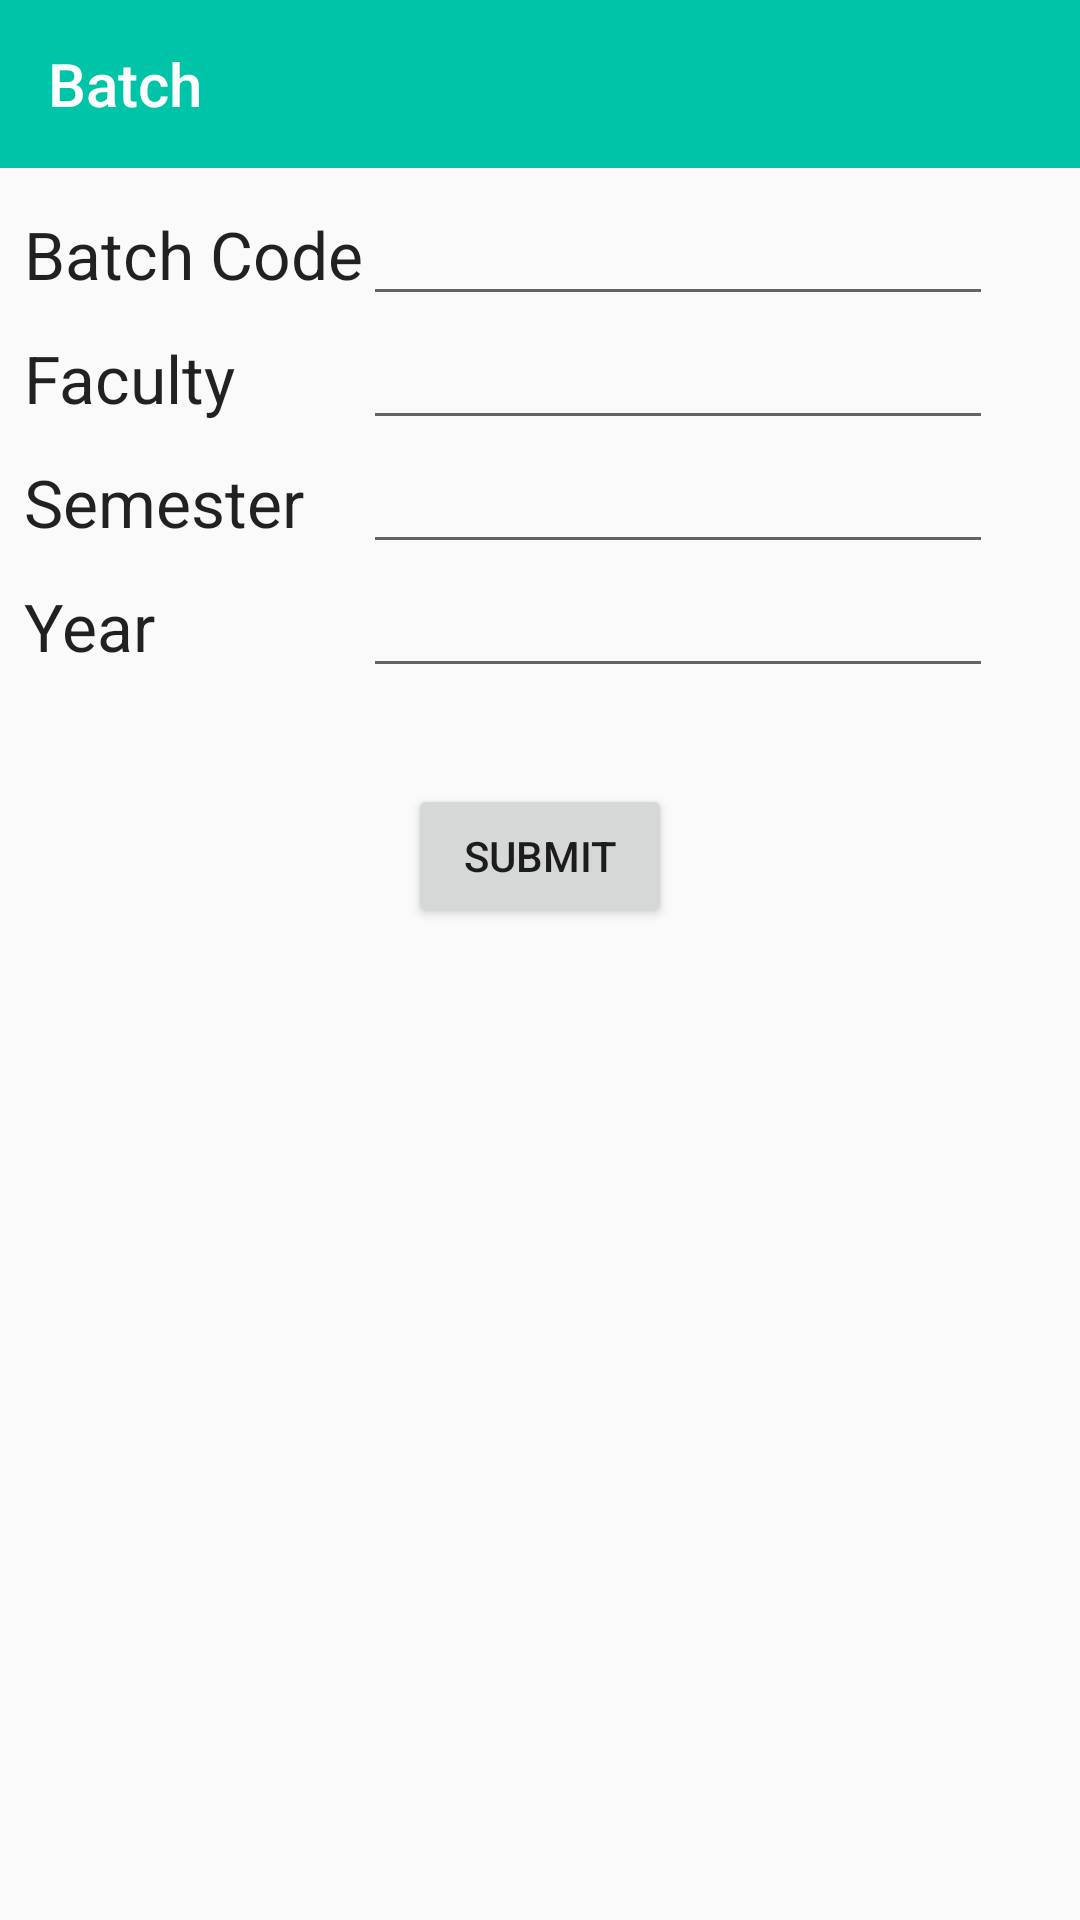

Android layout source for this screen:
<!-- AndroidManifest.xml: application theme AppTheme -->
<!-- res/layout/activity_batch_add_edit.xml -->
<?xml version="1.0" encoding="utf-8"?>
<androidx.constraintlayout.widget.ConstraintLayout xmlns:android="http://schemas.android.com/apk/res/android"
    xmlns:app="http://schemas.android.com/apk/res-auto"
    xmlns:tools="http://schemas.android.com/tools"


    android:layout_width="match_parent"
    android:layout_height="match_parent">

    <com.google.android.material.appbar.AppBarLayout
        android:id="@+id/appbar"
        android:layout_width="match_parent"
        android:layout_height="wrap_content"
        app:layout_constraintEnd_toEndOf="parent"
        app:layout_constraintStart_toStartOf="parent"
        app:layout_constraintTop_toTopOf="parent">

        <androidx.appcompat.widget.Toolbar
            android:id="@+id/toolbar"
            android:layout_width="match_parent"
            android:layout_height="wrap_content"
            android:background="?attr/colorPrimary"
            android:minHeight="?attr/actionBarSize"
            android:theme="?attr/actionBarTheme"
            app:title="Batch"
            app:titleTextColor="@color/cardview_light_background"></androidx.appcompat.widget.Toolbar>

    </com.google.android.material.appbar.AppBarLayout>

    <TableLayout
        android:id="@+id/tableLayout2"
        android:layout_width="0dp"
        android:layout_height="wrap_content"
        android:layout_marginStart="8dp"
        android:layout_marginTop="8dp"
        android:layout_marginEnd="8dp"
        app:layout_constraintEnd_toEndOf="@+id/appbar"
        app:layout_constraintStart_toStartOf="parent"
        app:layout_constraintTop_toBottomOf="@+id/appbar">

        <TableRow
            android:layout_width="match_parent"
            android:layout_height="match_parent">

            <TextView
                android:id="@+id/batchCodeLabel"
                android:layout_width="wrap_content"
                android:layout_height="wrap_content"
                android:text="Batch Code"
                android:textAppearance="@style/TextAppearance.AppCompat.Large" />

            <EditText
                android:id="@+id/batchCode"
                android:layout_width="wrap_content"
                android:layout_height="wrap_content"
                android:ems="10"
                android:inputType="textPersonName" />
        </TableRow>

        <TableRow
            android:layout_width="match_parent"
            android:layout_height="match_parent" >

            <TextView
                android:id="@+id/facultyLabel"
                android:layout_width="wrap_content"
                android:layout_height="wrap_content"
                android:text="Faculty"
                android:textAppearance="@style/TextAppearance.AppCompat.Large" />

            <EditText
                android:id="@+id/faculty"
                android:layout_width="wrap_content"
                android:layout_height="wrap_content"
                android:ems="10"
                android:inputType="textPersonName" />
        </TableRow>

        <TableRow
            android:layout_width="match_parent"
            android:layout_height="match_parent" >

            <TextView
                android:id="@+id/semesterLabel"
                android:layout_width="wrap_content"
                android:layout_height="wrap_content"
                android:text="Semester"
                android:textAppearance="@style/TextAppearance.AppCompat.Large" />

            <EditText
                android:id="@+id/semester"
                android:layout_width="wrap_content"
                android:layout_height="wrap_content"
                android:ems="10"
                android:inputType="number" />
        </TableRow>

        <TableRow
            android:layout_width="match_parent"
            android:layout_height="match_parent" >

            <TextView
                android:id="@+id/yearLabel"
                android:layout_width="wrap_content"
                android:layout_height="wrap_content"
                android:text="Year"
                android:textAppearance="@style/TextAppearance.AppCompat.Large" />

            <EditText
                android:id="@+id/year"
                android:layout_width="wrap_content"
                android:layout_height="wrap_content"
                android:ems="10"
                android:inputType="number" />
        </TableRow>

    </TableLayout>

    <Button
        android:id="@+id/batchSubmitButton"
        android:layout_width="wrap_content"
        android:layout_height="wrap_content"
        android:layout_marginTop="32dp"
        android:text="Submit"
        app:layout_constraintEnd_toEndOf="@+id/tableLayout2"
        app:layout_constraintStart_toStartOf="@+id/tableLayout2"
        app:layout_constraintTop_toBottomOf="@+id/tableLayout2" />

    


</androidx.constraintlayout.widget.ConstraintLayout>

    
    
    
    
<!-- resources referenced by this layout -->
<resources>
  <style name="AppTheme" parent="Theme.AppCompat.Light.NoActionBar">
          
          <item name="colorPrimary">@color/colorPrimary</item>
          <item name="colorPrimaryDark">@color/colorPrimaryDark</item>
          <item name="colorAccent">@color/colorAccent</item>
  
  
      </style>
  <color name="colorPrimary">#00c4a7</color>
  <color name="colorPrimaryDark">#009278</color>
  <color name="colorAccent">#00c4a7</color>
</resources>
